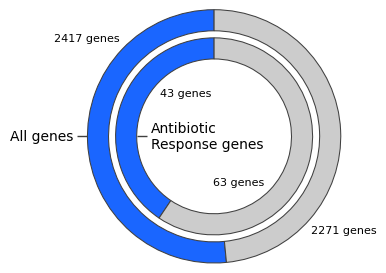

Source code (Python): (Note: this script raises an exception after producing the figure.)
import matplotlib.pyplot as plt
import numpy as np


def rotate(px, py, theta):
    return np.array([px * np.cos(theta) - py * np.sin(theta), px * np.sin(theta) + py * np.cos(theta)])


def main():
    HIGHLIGHT_BLUE = "#1a66ffff"
    STROKE_GRAY = "#404040ff"
    BG_GRAY = "#ccccccff"

    gen = 2271
    sub = 2417
    antigen = 63
    antisub = 43

    fig, ax = plt.subplots()

    outer_rad = 1.8
    ring_width = 0.3
    margin = 0.1

    ax.pie(
        [sub, gen],
        radius=outer_rad,
        colors=[HIGHLIGHT_BLUE, BG_GRAY],
        wedgeprops=dict(width=ring_width, edgecolor=STROKE_GRAY, linewidth=0.75),
        startangle=90,
        frame=False,
    )
    ax.pie(
        [antisub, antigen],
        radius=outer_rad - ring_width - margin,
        colors=[HIGHLIGHT_BLUE, BG_GRAY],
        wedgeprops=dict(width=ring_width, edgecolor=STROKE_GRAY, linewidth=0.75),
        startangle=90,
        frame=False,
    )

    ax.text(
        -outer_rad - 2 * margin,
        0,
        "All genes",
        fontdict={"fontsize": 10, "family": "Arial"},
        horizontalalignment="right",
        verticalalignment="center",
    )
    ax.text(
        -outer_rad + 2 * ring_width + 3 * margin,
        0,
        "Antibiotic\nResponse genes",
        fontdict={"fontsize": 10, "family": "Arial"},
        horizontalalignment="left",
        verticalalignment="center",
    )
    ax.hlines(0, -outer_rad, -outer_rad - 1.5 * margin, color=STROKE_GRAY, linewidth=1)
    ax.hlines(
        0,
        -outer_rad + 2 * ring_width + margin,
        -outer_rad + 2 * ring_width + 2.5 * margin,
        color=STROKE_GRAY,
        linewidth=1,
    )

    ax.text(
        *rotate(outer_rad + margin, 0, 3 * np.pi / 4),
        f"{sub} genes",
        fontdict={"fontsize": 8, "family": "Arial"},
        horizontalalignment="right",
    )
    ax.text(
        *rotate(outer_rad + 1.5 * margin, 0, -np.pi / 4),
        f"{gen} genes",
        fontdict={"fontsize": 8, "family": "Arial"},
        horizontalalignment="left",
    )
    ax.text(
        *rotate(outer_rad - 2 * ring_width - 2.5 * margin, 0, 0.8 * np.pi),
        f"{antisub} genes",
        fontdict={"fontsize": 8, "family": "Arial"},
        horizontalalignment="left",
    )
    ax.text(
        *rotate(outer_rad - 2 * ring_width - 2 * margin, 0, -0.25 * np.pi),
        f"{antigen} genes",
        fontdict={"fontsize": 8, "family": "Arial"},
        horizontalalignment="right",
    )

    ax.set_xlim(-outer_rad - 3 * margin, outer_rad)

    fig.tight_layout()
    fig.set_size_inches(3.480, 2.334)
    fig.savefig("out/figure_1/fig1b.svg")


if __name__ == "__main__":
    main()
